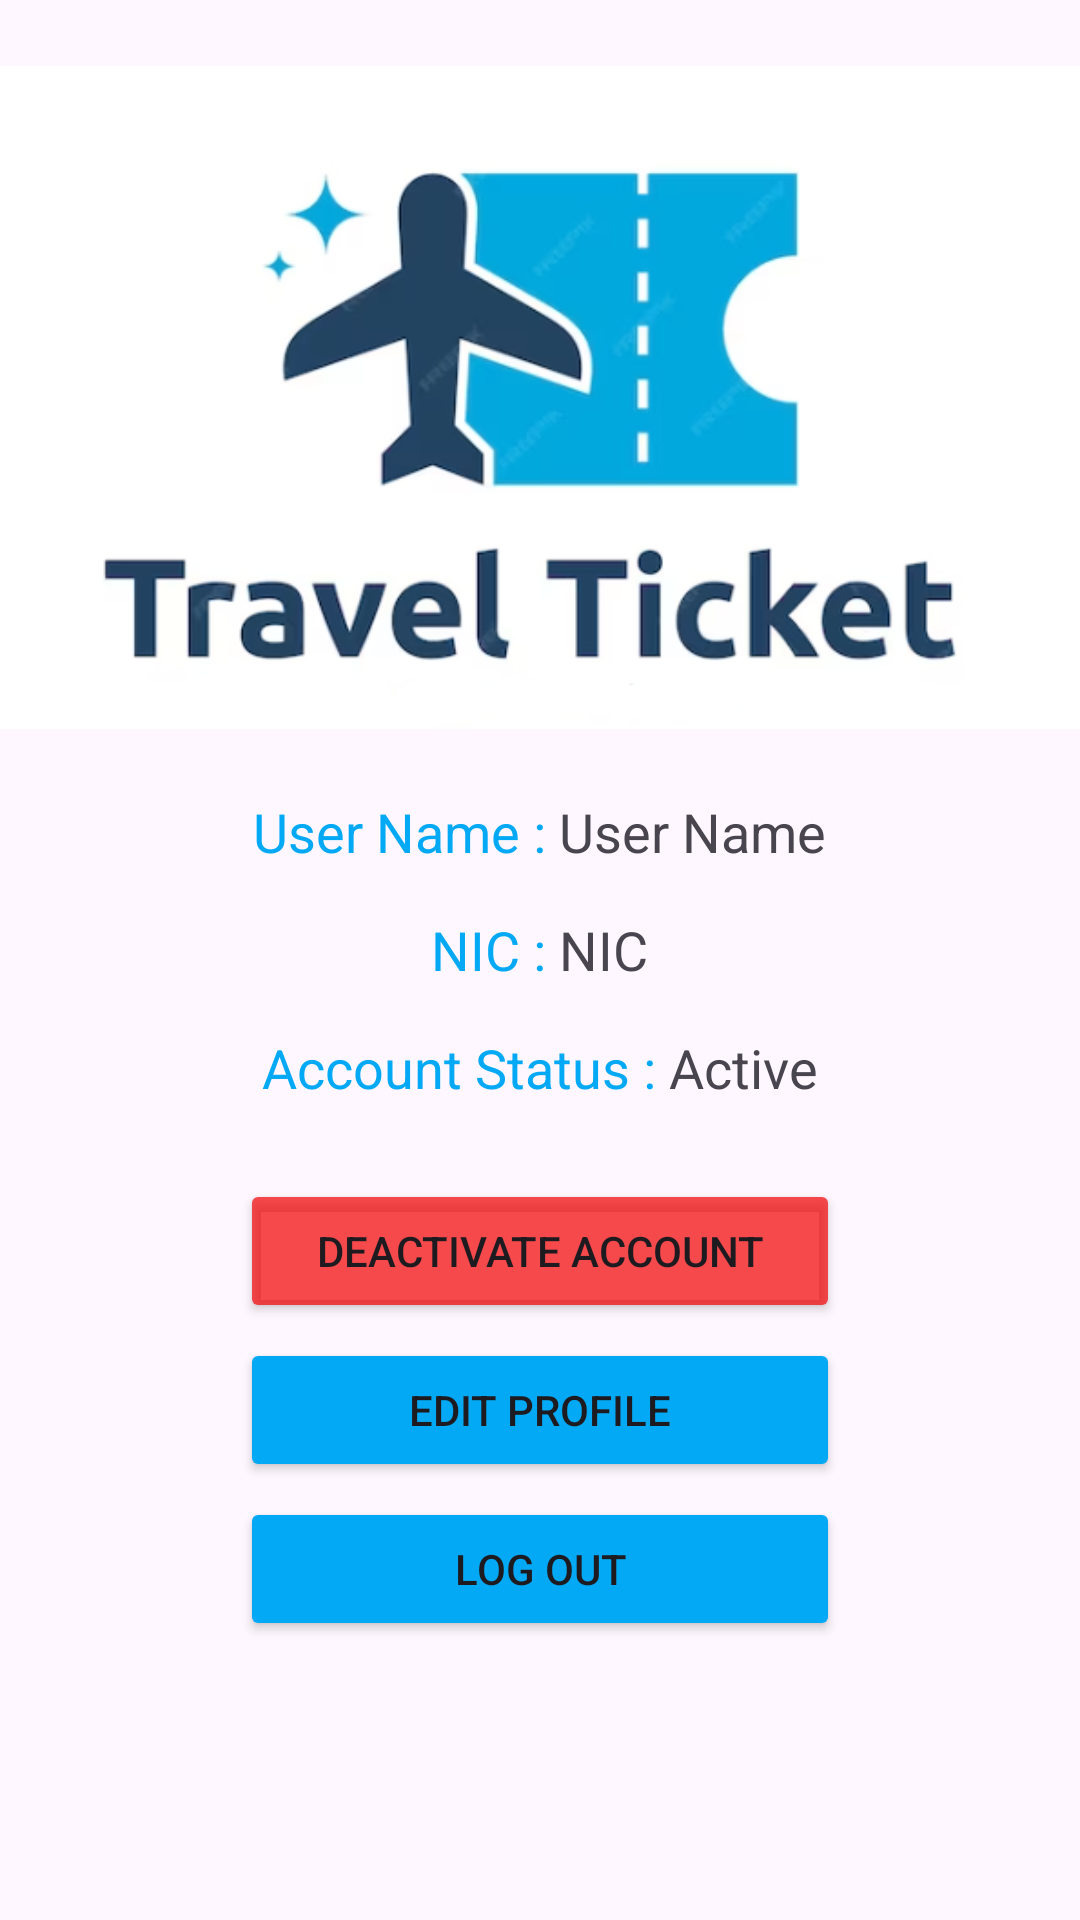

Reconstruct the res/layout file that produces this screen, plus the resources it refers to.
<!-- AndroidManifest.xml: application theme Theme.TicketReservationsystem -->
<!-- res/layout/activity_view_profile.xml -->
<?xml version="1.0" encoding="utf-8"?>
<LinearLayout xmlns:android="http://schemas.android.com/apk/res/android"
    xmlns:app="http://schemas.android.com/apk/res-auto"
    xmlns:tools="http://schemas.android.com/tools"
    android:layout_width="match_parent"
    android:layout_height="match_parent"
    android:orientation="vertical"
    android:layout_margin="20dp"
    tools:context=".ViewProfile">


    <ImageView
        android:id="@+id/logoImageView"
        android:layout_width="match_parent"
        android:layout_height="265dp"
        android:layout_gravity="center"
        android:src="@drawable/new_logo" />

    
    <LinearLayout
        android:layout_width="wrap_content"
        android:layout_height="wrap_content"
        android:layout_gravity="center"
        android:orientation="horizontal"
        android:layout_marginBottom="15dp"
        >
        <TextView
            android:id="@+id/v_usernameTextView"
            android:layout_width="wrap_content"
            android:layout_height="wrap_content"
            android:textColorHint="@color/orangetint"
            android:textSize="18dp"
            android:text="User Name : "
            android:textColor="@color/orange1"
            android:layout_gravity="center_horizontal"/>

        <TextView
            android:id="@+id/usernameTextView"
            android:layout_width="wrap_content"
            android:textColorHint="@color/orangetint"
            android:textSize="18dp"
            android:layout_height="wrap_content"
            android:text="User Name"
            android:layout_gravity="center_horizontal"/>


    </LinearLayout>


    <LinearLayout
        android:layout_width="wrap_content"
        android:layout_height="wrap_content"
        android:layout_gravity="center"
        android:layout_marginBottom="15dp"
        android:textColorHint="@color/orangetint"

        android:textSize="18dp"
        android:orientation="horizontal">
        <TextView
            android:id="@+id/v2_usernameTextView"
            android:layout_width="wrap_content"
            android:layout_height="wrap_content"
            android:textColor="@color/orange1"
            android:textColorHint="@color/orangetint"
            android:textSize="18dp"
            android:text="NIC : "
            android:layout_gravity="center_horizontal"/>

    
    <TextView
        android:id="@+id/nicTextView"
        android:layout_width="wrap_content"
        android:layout_height="wrap_content"
        android:textColorHint="@color/orangetint"
        android:textSize="18dp"
        android:text="NIC"
        android:layout_gravity="center_horizontal"/>

    </LinearLayout>

    

    <LinearLayout
        android:layout_width="wrap_content"
        android:layout_height="wrap_content"
        android:layout_gravity="center"
        android:layout_marginBottom="25dp"
        android:orientation="horizontal">
        <TextView
            android:id="@+id/v3_usernameTextView"
            android:layout_width="wrap_content"
            android:layout_height="wrap_content"
            android:textColor="@color/orange1"
            android:textColorHint="@color/orangetint"
            android:textSize="18dp"
            android:text="Account Status : "
            android:layout_gravity="center_horizontal"/>
    <TextView
        android:id="@+id/statusTextView"
        android:layout_width="wrap_content"
        android:layout_height="wrap_content"
        android:textColorHint="@color/orangetint"
        android:textSize="18dp"
        android:text="Active"
        android:layout_gravity="center_horizontal"/>
    </LinearLayout>

    
    <Button
        android:id="@+id/deactivateButton"
        android:layout_width="200dp"
        android:layout_height="wrap_content"
        android:text="Deactivate Account"
        android:layout_marginBottom="5dp"
        android:layout_gravity="center_horizontal"
        android:backgroundTint="#B5F40303"/>

    <Button
        android:id="@+id/editProfileButton"
        android:layout_width="200dp"
        android:layout_height="wrap_content"
        android:layout_gravity="center_horizontal"
        android:backgroundTint="@color/orange1"
        android:text="Edit Profile"
        android:layout_marginBottom="5dp"/>

    <Button
        android:id="@+id/logoutProfileButton"
        android:layout_width="200dp"
        android:layout_height="wrap_content"
        android:layout_gravity="center_horizontal"
        android:backgroundTint="@color/orange1"
        android:text="Log Out" />

</LinearLayout>
<!-- resources referenced by this layout -->
<resources>
  <color name="orange1">#03A9F4</color>
  <color name="orangetint">#00BCD4</color>
  <!-- drawable new_logo: png bitmap (drawable, 76853 bytes) -->
  <style name="Theme.TicketReservationsystem" parent="Base.Theme.TicketReservationsystem" />
  <style name="Base.Theme.TicketReservationsystem" parent="Theme.Material3.DayNight.NoActionBar">
          
          
      </style>
</resources>
